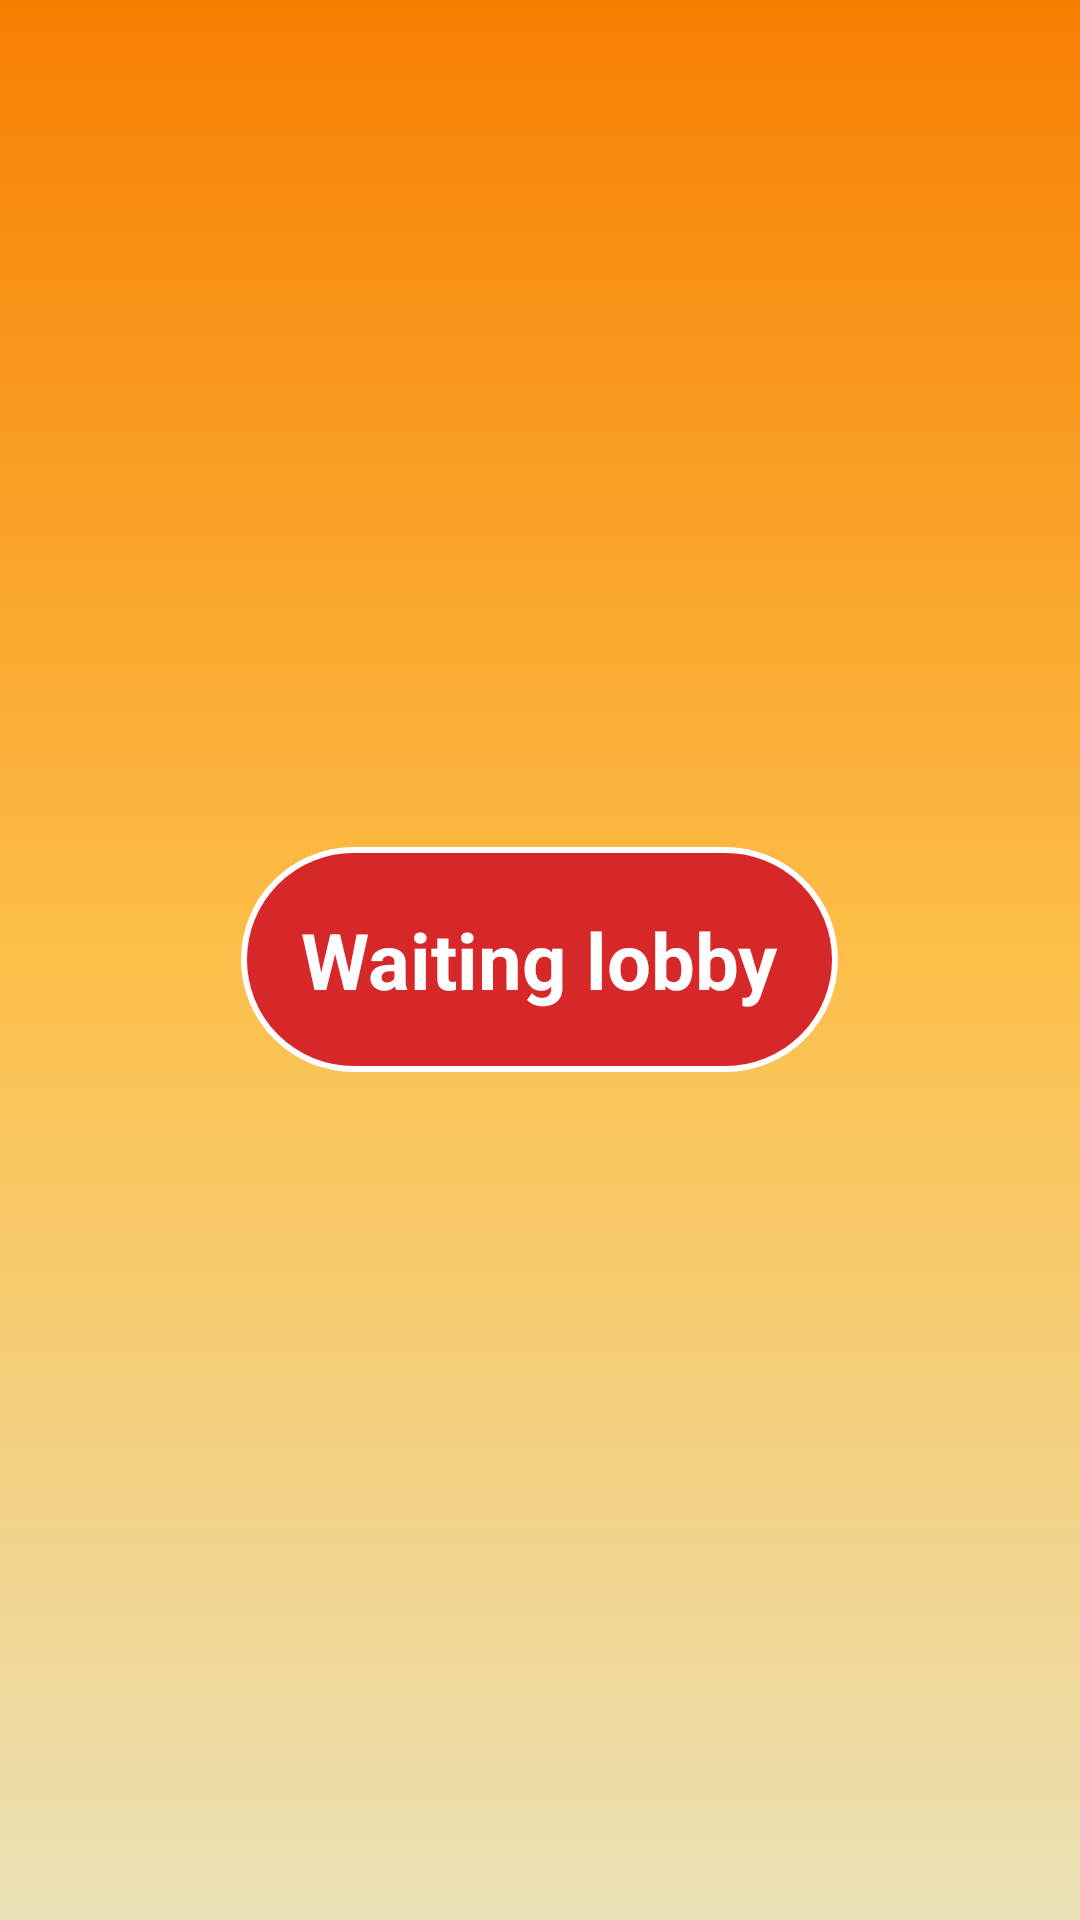

The Android layout XML behind this screen, and the referenced resources:
<!-- AndroidManifest.xml: application theme Theme.FINALEXAMS -->
<!-- res/layout/fragment_settings.xml -->
<?xml version="1.0" encoding="utf-8"?>
<FrameLayout xmlns:android="http://schemas.android.com/apk/res/android"
    xmlns:tools="http://schemas.android.com/tools"
    android:layout_width="match_parent"
    android:layout_height="match_parent"
    tools:context=".Settings"
    android:background="@drawable/backgroundb">

    
    <TextView
        android:layout_width="wrap_content"
        android:layout_height="wrap_content"
        android:text="Waiting lobby"
        android:textSize="26dp"
        android:textColor="@color/white"
        android:textStyle="bold"
        android:layout_gravity="center"
        android:padding="20dp"
        android:background="@drawable/backgroundtextview"/>

</FrameLayout>
<!-- resources referenced by this layout -->
<resources>
  <!-- drawable backgroundb (drawable) -->
  <?xml version="1.0" encoding="utf-8"?>
  <selector xmlns:android="http://schemas.android.com/apk/res/android">
      <item>
          <shape>
              <gradient
                  android:startColor="#f77f00"
                  android:centerColor="#fcbf49"
                  android:endColor="#eae2b7"
                  android:angle="270" />
          </shape>
      </item>
  </selector>
  <!-- drawable backgroundtextview (drawable) -->
  <?xml version="1.0" encoding="utf-8"?>
  <shape xmlns:android="http://schemas.android.com/apk/res/android">
      <stroke android:color="@color/white"
          android:width="2dp"/>
      <corners android:radius="50dp"/>
  
      <solid android:color="#d62828"/>
      
  
  </shape>
  <style name="Theme.FINALEXAMS" parent="Theme.MaterialComponents.DayNight.NoActionBar">
          
          <item name="colorPrimary">@color/purple_500</item>
          <item name="colorPrimaryVariant">@color/purple_700</item>
          <item name="colorOnPrimary">@color/white</item>
          
          <item name="colorSecondary">@color/teal_200</item>
          <item name="colorSecondaryVariant">@color/teal_700</item>
          <item name="colorOnSecondary">@color/black</item>
          
          <item name="android:statusBarColor">?attr/colorPrimaryVariant</item>
          
      </style>
  <!-- not gathered from this repository: default colours our renderer supplied (Android Studio template values) -->
  <color name="purple_500">#FF6200EE</color>
  <color name="purple_700">#FF3700B3</color>
  <color name="teal_200">#FF03DAC5</color>
  <color name="teal_700">#FF018786</color>
  <color name="black">#FF000000</color>
  <color name="white">#FFFFFFFF</color>
</resources>
